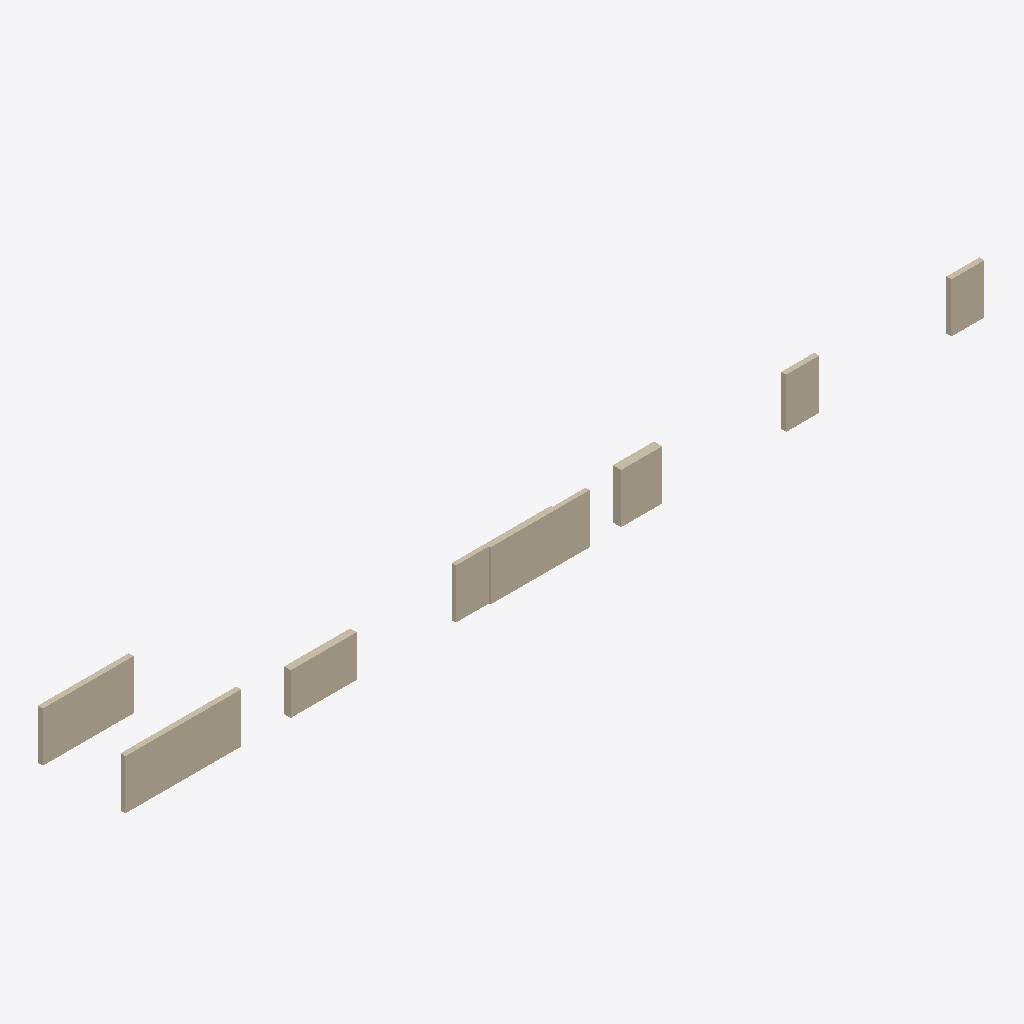
Isometric view of an IFC building model (IFC-SPF (STEP), schema IFC4, length unit millimetre), seen from the south-west, elements coloured by IFC class: 12 walls (beige).
Extent 52.0 m × 5.4 m × 3.0 m (x, y, z). Elements (12): 12 IfcWall.

HEADER;
FILE_DESCRIPTION(('ViewDefinition[DesignTransferView]'),'2;1');
FILE_NAME('/dev/null','2026-08-11T09:59:56+03:00',(''),(''),'IfcOpenShell 0.8.5','IfcOpenShell 0.8.5','Nobody');
FILE_SCHEMA(('IFC4'));
ENDSEC;
DATA;
#1=IFCPROJECT('3tbTsw80L0cw7$3QGzudOO',$,'ExtentClashFixture',$,$,$,$,(#10),#5);
#12=IFCSITE('33ozAEfkPCoxN6AgZbdEvg',$,'Site',$,$,$,$,$,$,$,$,$,$,$);
#13=IFCBUILDING('3$UovwT1j8WQWbMR6ODnW8',$,'Building',$,$,$,$,$,$,$,$,$);
#14=IFCBUILDINGSTOREY('1tRyZ$JKj4kAChTXSB5RNB',$,'L0',$,$,$,$,$,$,$);
#173=IFCWALL('3TTdB_$Zb9fA2plxtiGfxz',$,'Wall-B4',$,$,#194,#184,$,$);
#63=IFCWALL('0zvS6_9J90yhmGXgjbPkxC',$,'Wall-A2',$,$,#84,#74,$,$);
#18=IFCWALL('0aPWMwmB16KQvjgtfsgRFH',$,'Wall-A1',$,$,#40,#29,$,$);
#41=IFCWALL('0BCoThuf52fvLM8cH_MyTd',$,'Wall-B1',$,$,#62,#52,$,$);
#107=IFCWALL('0Za1e3PojC2xknQDuJ6Nei',$,'Wall-A3',$,$,#128,#118,$,$);
#151=IFCWALL('07rKl38QDF2vdadUSS_lo8',$,'Wall-A4',$,$,#172,#162,$,$);
#239=IFCWALL('2WjDIeiyP9avrCY8PPpVnD',$,'Wall-Sep-L',$,$,#260,#250,$,$);
#261=IFCWALL('0HUSUDba9Eo9_oxlcBLa9t',$,'Wall-Sep-R',$,$,#282,#272,$,$);
#217=IFCWALL('0QqZI3IiD34eHSmjCZyYQz',$,'Wall-B5',$,$,#238,#228,$,$);
#85=IFCWALL('3QSX6UBGr4COfE3Nx75XE9',$,'Wall-B2',$,$,#106,#96,$,$);
#129=IFCWALL('1Vsyk$WU5EmQz0oCqrT8$P',$,'Wall-B3',$,$,#150,#140,$,$);
#195=IFCWALL('2_vjqzyDL4KOBtBjFdqsQ7',$,'Wall-A5',$,$,#216,#206,$,$);
ENDSEC;
